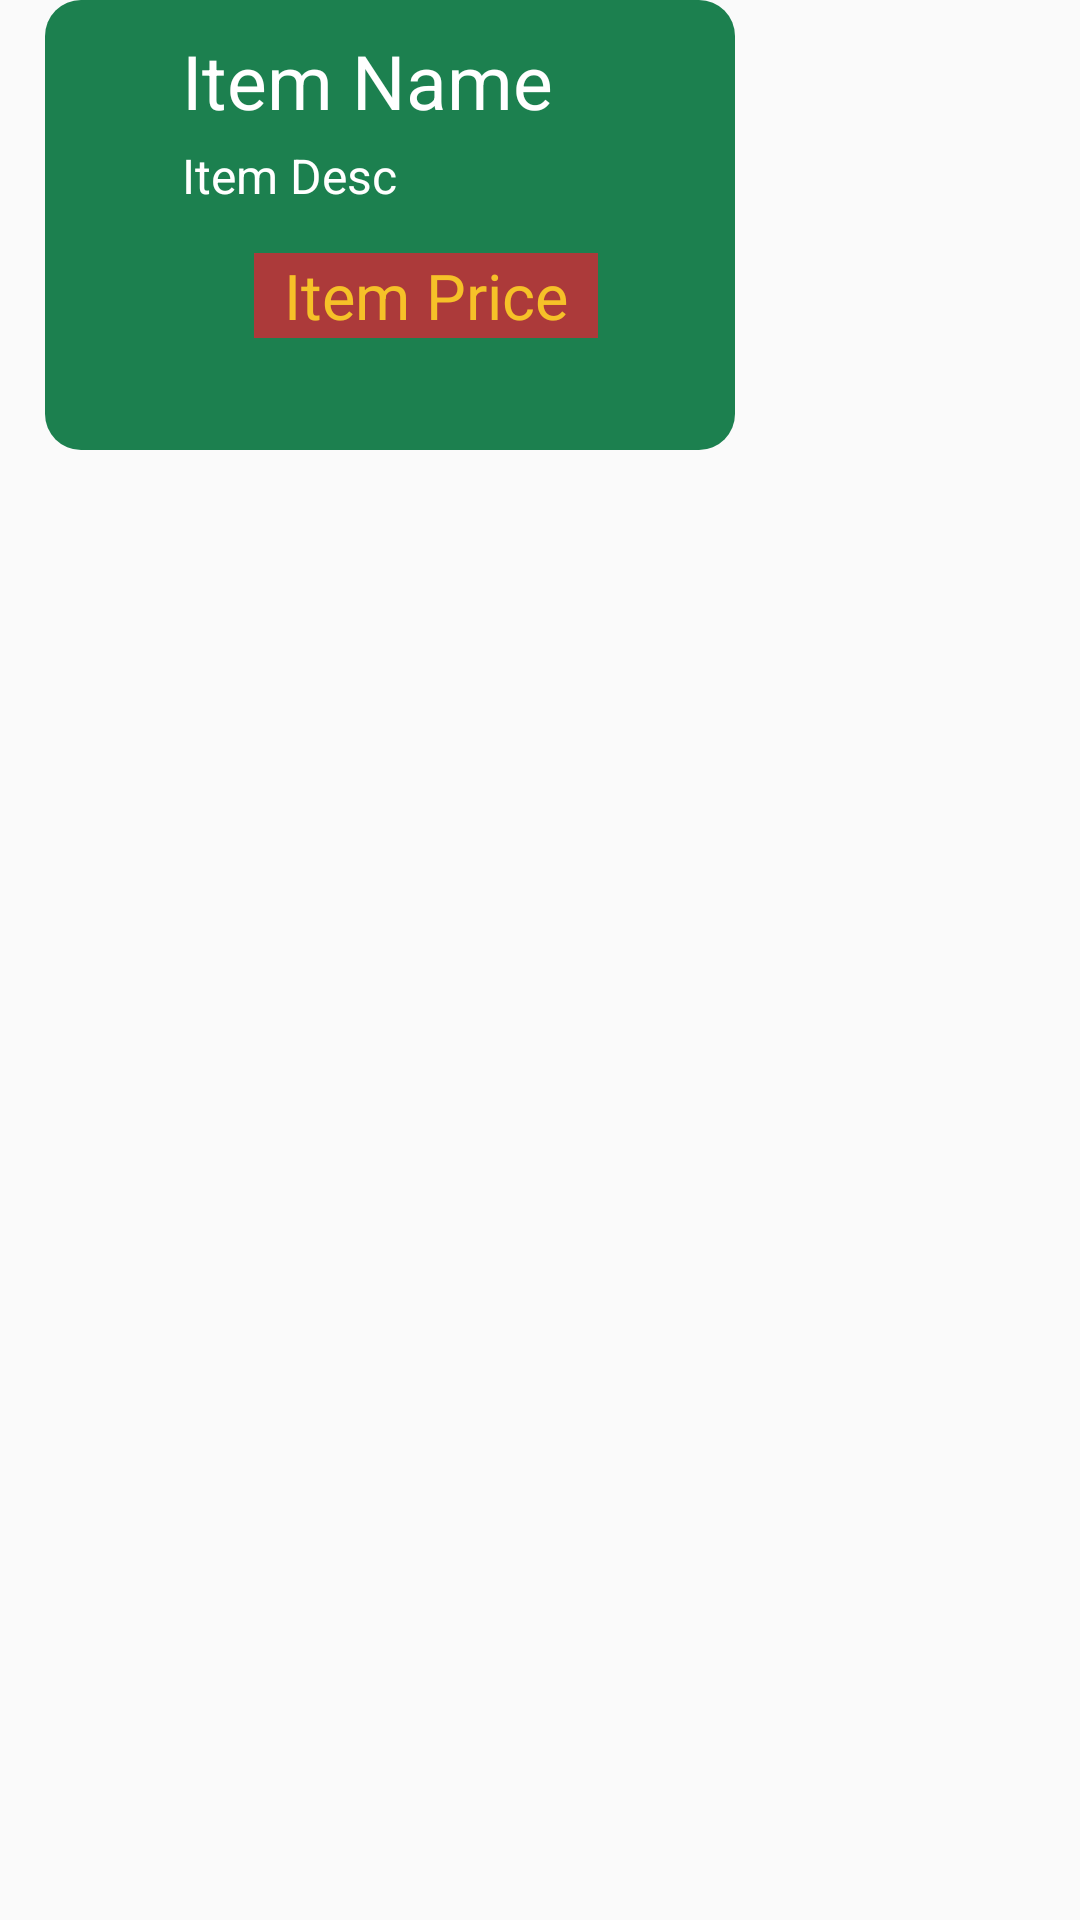

Reconstruct the res/layout file that produces this screen, plus the resources it refers to.
<!-- AndroidManifest.xml: application theme AppTheme -->
<!-- res/layout/hints_pack_shop_row2.xml -->
<?xml version="1.0" encoding="utf-8"?>
<LinearLayout
    xmlns:android="http://schemas.android.com/apk/res/android"
    xmlns:app="http://schemas.android.com/apk/res-auto"
    android:layout_width="wrap_content"
    android:layout_height="wrap_content"
    android:elevation="20dp"
    android:orientation="horizontal">


    <LinearLayout
        android:id="@+id/item_slide2"
        android:layout_width="230dp"
        android:layout_height="150dp"
        android:background="@drawable/shop_item_bg_row2"
        android:orientation="horizontal"
        android:gravity="center"
        android:layout_marginLeft="15dp" >

        <LinearLayout
            android:layout_width="wrap_content"
            android:layout_height="wrap_content"
            android:layout_gravity="center_horizontal"
            android:orientation="vertical">

            <TextView
                android:id="@+id/item_name2"
                android:layout_marginTop="10dp"
                android:layout_width="wrap_content"
                android:layout_height="wrap_content"
                android:text="Item Name"
                android:textColor="#FFF"
                android:textSize="25sp">

            </TextView>

            <TextView
                android:id="@+id/item_desc2"
                android:layout_width="wrap_content"
                android:layout_height="wrap_content"
                android:layout_marginTop="4dp"
                android:text="Item Desc"
                android:textColor="#FFF"
                android:textSize="16sp">

            </TextView>

            <TextView
                android:id="@+id/item_price2"
                android:layout_width="wrap_content"
                android:layout_height="wrap_content"
                android:layout_marginLeft="24dp"
                android:layout_marginTop="15dp"
                android:drawableRight="@drawable/coin"
                android:gravity="center"
                android:text="Item Price"
                android:paddingLeft="10dp"
                android:paddingRight="10dp"
                android:background="#AC3A3A"
                android:textColor="#F6C128"
                android:textSize="21sp">

            </TextView>


        </LinearLayout>

    </LinearLayout>

</LinearLayout>
<!-- resources referenced by this layout -->
<resources>
  <!-- drawable shop_item_bg_row2 (drawable) -->
  <?xml version="1.0" encoding="utf-8"?>
  <shape xmlns:android="http://schemas.android.com/apk/res/android">
  
      <solid
          android:color="#1C804F" >
      </solid>
  
      <corners
          android:radius="12dp" >
      </corners>
  
  </shape>
  <style name="AppTheme" parent="Theme.AppCompat.Light.DarkActionBar">
          
          <item name="colorPrimary">@color/colorPrimary</item>
          <item name="colorPrimaryDark">@color/colorPrimaryDark</item>
          <item name="colorAccent">@color/colorAccent</item>
      </style>
  <!-- not gathered from this repository: default colours our renderer supplied (Android Studio template values) -->
  <color name="colorPrimary">#FF6200EE</color>
  <color name="colorPrimaryDark">#FF3700B3</color>
  <color name="colorAccent">#FF03DAC5</color>
</resources>
